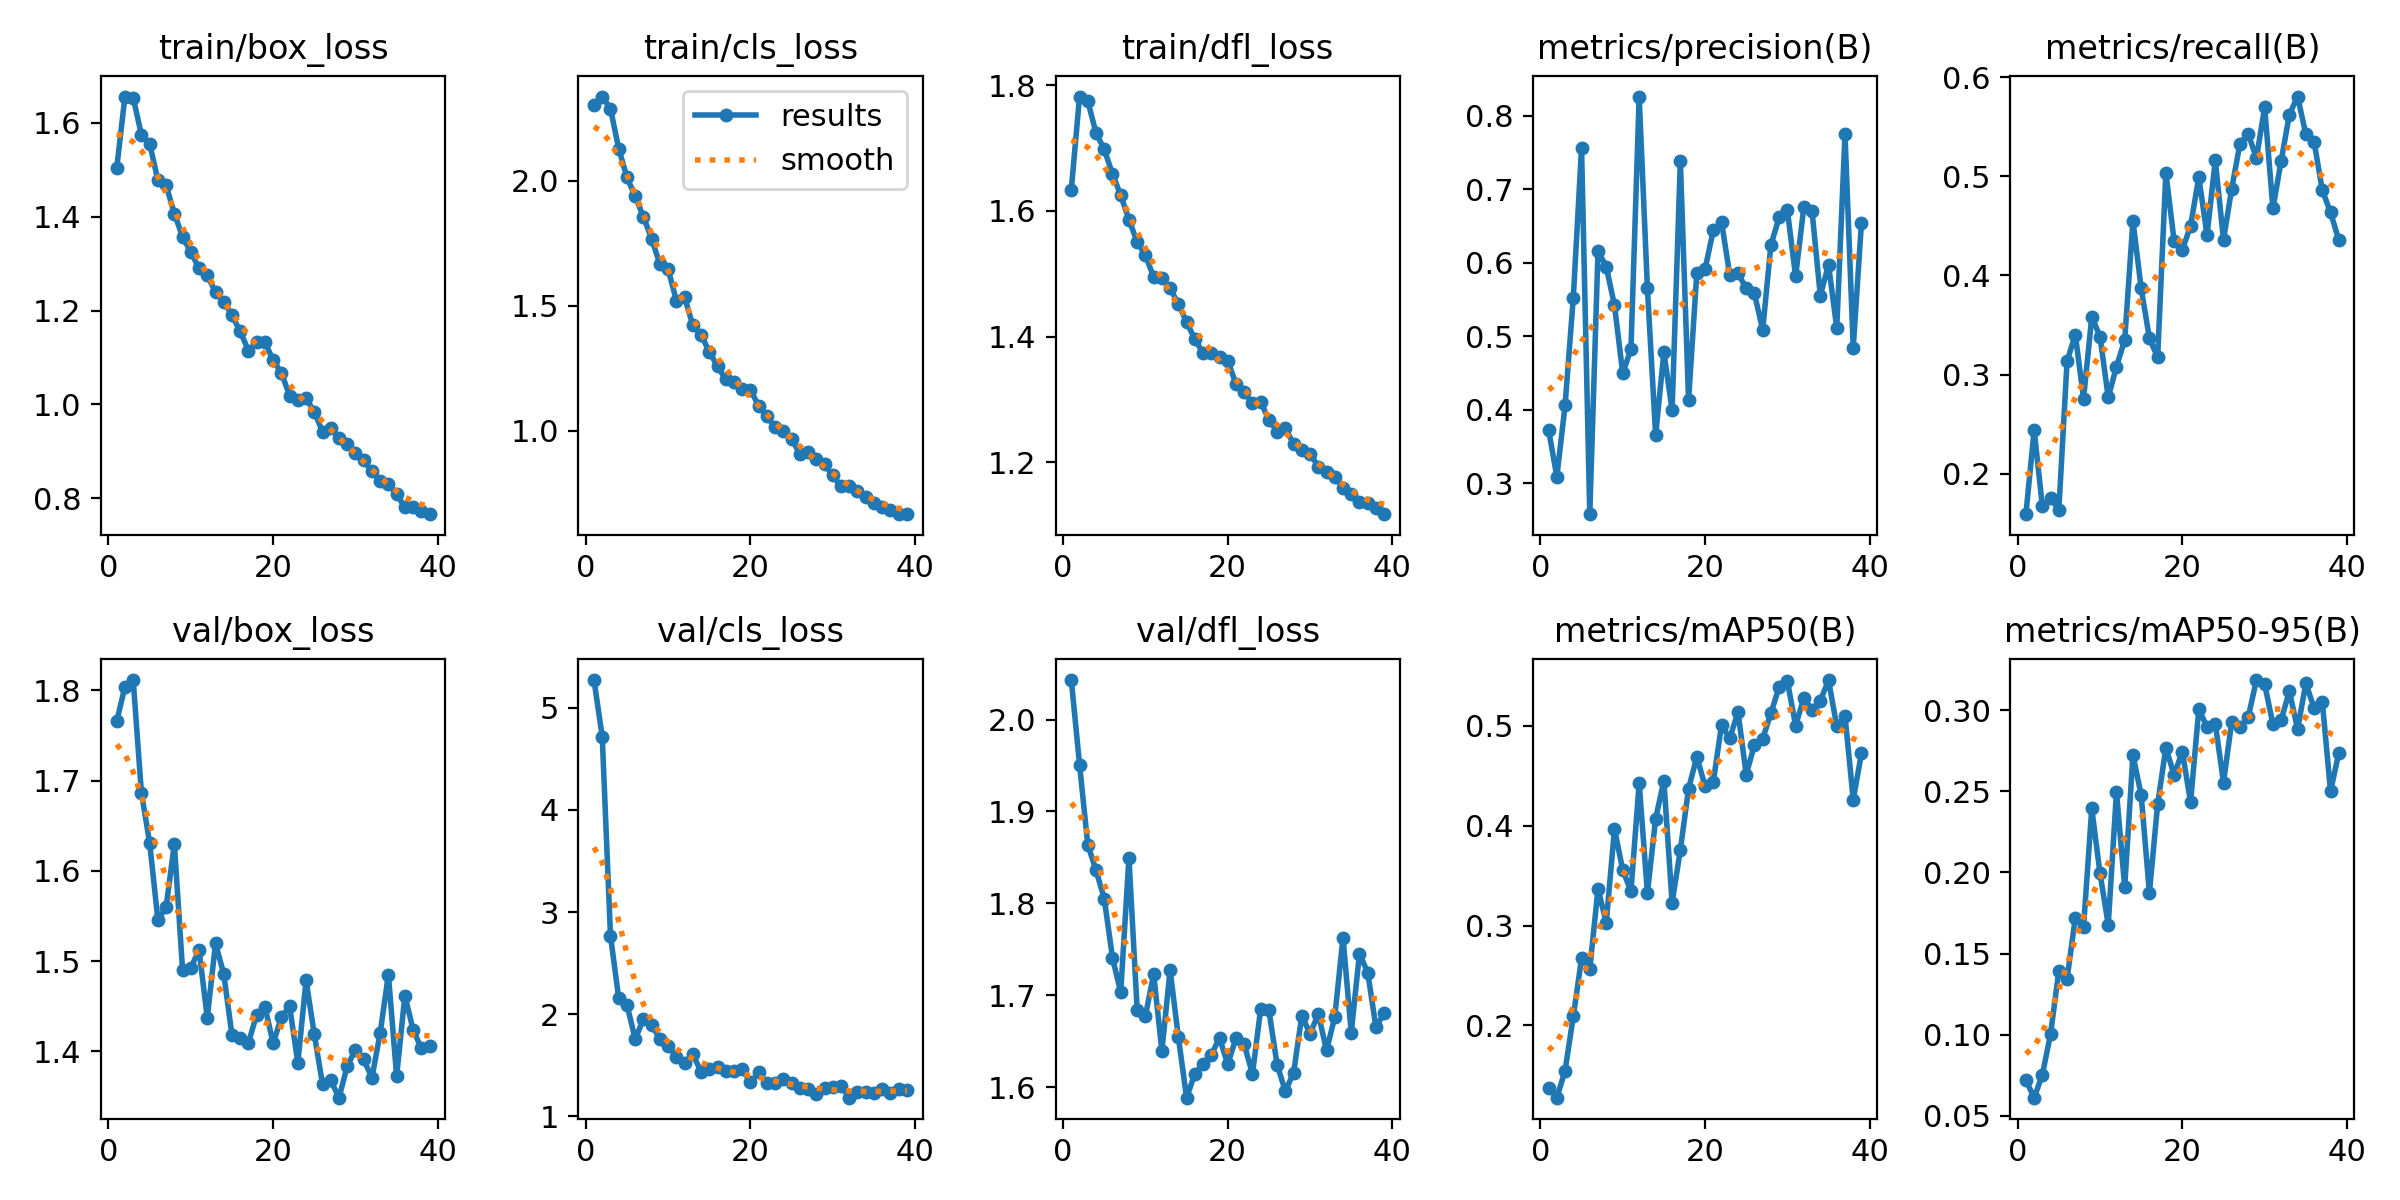

Source data for this figure (header and first rows):
epoch, time, train/box_loss, train/cls_loss, train/dfl_loss, metrics/precision(B), metrics/recall(B), metrics/mAP50(B), metrics/mAP50-95(B), val/box_loss, val/cls_loss, val/dfl_loss, lr/pg0, lr/pg1, lr/pg2
1, 169.5, 1.503, 2.306, 1.634, 0.3721, 0.1589, 0.1378, 0.07202, 1.766, 5.272, 2.043, 0.0003313, 0.0003313, 0.0672
2, 386.3, 1.656, 2.338, 1.782, 0.3087, 0.2438, 0.1277, 0.06123, 1.804, 4.716, 1.951, 0.0006537, 0.0006537, 0.03419
3, 592.8, 1.654, 2.29, 1.774, 0.4057, 0.1669, 0.1547, 0.07533, 1.811, 2.768, 1.864, 0.000965, 0.000965, 0.001167
4, 807.5, 1.575, 2.13, 1.724, 0.5524, 0.1751, 0.2093, 0.1007, 1.686, 2.157, 1.836, 0.0009505, 0.0009505, 0.0009505
5, 1035, 1.556, 2.014, 1.698, 0.7557, 0.1635, 0.2671, 0.1394, 1.631, 2.093, 1.805, 0.000934, 0.000934, 0.000934
6, 1258, 1.478, 1.939, 1.659, 0.2576, 0.3134, 0.2564, 0.1346, 1.546, 1.756, 1.741, 0.0009175, 0.0009175, 0.0009175
7, 1489, 1.467, 1.857, 1.625, 0.6157, 0.3403, 0.3369, 0.1721, 1.56, 1.95, 1.703, 0.000901, 0.000901, 0.000901
8, 1718, 1.407, 1.768, 1.586, 0.5945, 0.2757, 0.3031, 0.1664, 1.63, 1.892, 1.849, 0.0008845, 0.0008845, 0.0008845
9, 1936, 1.358, 1.668, 1.551, 0.5417, 0.3583, 0.3968, 0.2394, 1.49, 1.76, 1.684, 0.000868, 0.000868, 0.000868
10, 2155, 1.325, 1.647, 1.529, 0.4496, 0.3382, 0.3558, 0.1995, 1.492, 1.692, 1.678, 0.0008515, 0.0008515, 0.0008515
11, 3264, 1.29, 1.521, 1.494, 0.4822, 0.2769, 0.3344, 0.1679, 1.512, 1.579, 1.723, 0.000835, 0.000835, 0.000835
12, 3480, 1.275, 1.535, 1.493, 0.8259, 0.308, 0.4428, 0.2495, 1.437, 1.524, 1.64, 0.0008185, 0.0008185, 0.0008185
13, 3701, 1.239, 1.422, 1.477, 0.5652, 0.3348, 0.3327, 0.1911, 1.52, 1.609, 1.727, 0.000802, 0.000802, 0.000802
14, 4103, 1.219, 1.384, 1.452, 0.3652, 0.4551, 0.4072, 0.2723, 1.486, 1.436, 1.655, 0.0007855, 0.0007855, 0.0007855
15, 4413, 1.19, 1.316, 1.423, 0.4779, 0.3871, 0.4451, 0.2478, 1.418, 1.465, 1.589, 0.000769, 0.000769, 0.000769
16, 4633, 1.156, 1.257, 1.396, 0.3995, 0.3367, 0.3231, 0.1875, 1.415, 1.482, 1.614, 0.0007525, 0.0007525, 0.0007525
17, 4865, 1.115, 1.205, 1.374, 0.7382, 0.3173, 0.3758, 0.2421, 1.409, 1.439, 1.625, 0.000736, 0.000736, 0.000736
18, 5104, 1.132, 1.195, 1.373, 0.4128, 0.5038, 0.4373, 0.277, 1.441, 1.44, 1.635, 0.0007195, 0.0007195, 0.0007195
19, 5345, 1.133, 1.165, 1.368, 0.5857, 0.435, 0.4689, 0.2601, 1.45, 1.462, 1.654, 0.000703, 0.000703, 0.000703
20, 5581, 1.094, 1.164, 1.362, 0.5909, 0.4259, 0.44, 0.2745, 1.409, 1.331, 1.625, 0.0006865, 0.0006865, 0.0006865
21, 5826, 1.067, 1.099, 1.324, 0.6438, 0.45, 0.4439, 0.2433, 1.438, 1.429, 1.653, 0.00067, 0.00067, 0.00067
22, 6062, 1.019, 1.057, 1.311, 0.6556, 0.4993, 0.5007, 0.3005, 1.45, 1.325, 1.647, 0.0006535, 0.0006535, 0.0006535
23, 6327, 1.009, 1.013, 1.294, 0.5833, 0.4409, 0.4875, 0.2898, 1.387, 1.324, 1.614, 0.000637, 0.000637, 0.000637
24, 6630, 1.013, 0.9979, 1.296, 0.5854, 0.5162, 0.514, 0.2917, 1.479, 1.366, 1.685, 0.0006205, 0.0006205, 0.0006205
25, 6878, 0.9842, 0.9646, 1.267, 0.5649, 0.4361, 0.4514, 0.2554, 1.419, 1.322, 1.684, 0.000604, 0.000604, 0.000604
26, 7107, 0.9423, 0.9071, 1.249, 0.558, 0.4877, 0.4809, 0.293, 1.364, 1.278, 1.624, 0.0005875, 0.0005875, 0.0005875
27, 7353, 0.9505, 0.9151, 1.254, 0.5082, 0.5333, 0.487, 0.2896, 1.368, 1.266, 1.596, 0.000571, 0.000571, 0.000571
28, 7658, 0.9281, 0.8865, 1.229, 0.6239, 0.5431, 0.5127, 0.2957, 1.349, 1.215, 1.616, 0.0005545, 0.0005545, 0.0005545
29, 7948, 0.9165, 0.8639, 1.22, 0.6613, 0.5185, 0.5391, 0.3186, 1.384, 1.28, 1.678, 0.000538, 0.000538, 0.000538
30, 8220, 0.8972, 0.8204, 1.214, 0.6711, 0.57, 0.545, 0.316, 1.402, 1.284, 1.658, 0.0005215, 0.0005215, 0.0005215
31, 8470, 0.8811, 0.7758, 1.193, 0.5813, 0.4677, 0.5003, 0.2915, 1.391, 1.298, 1.68, 0.000505, 0.000505, 0.000505
32, 8787, 0.8573, 0.7759, 1.184, 0.6754, 0.5156, 0.528, 0.2939, 1.371, 1.182, 1.64, 0.0004885, 0.0004885, 0.0004885
33, 9090, 0.837, 0.7581, 1.177, 0.6695, 0.5626, 0.5162, 0.3117, 1.42, 1.234, 1.676, 0.000472, 0.000472, 0.000472
34, 9340, 0.8295, 0.7323, 1.158, 0.555, 0.5807, 0.5251, 0.2883, 1.485, 1.236, 1.763, 0.0004555, 0.0004555, 0.0004555
35, 9647, 0.8085, 0.7095, 1.15, 0.5969, 0.5428, 0.546, 0.3166, 1.372, 1.226, 1.659, 0.000439, 0.000439, 0.000439
36, 9948, 0.7811, 0.6922, 1.137, 0.511, 0.5353, 0.4996, 0.3013, 1.462, 1.264, 1.745, 0.0004225, 0.0004225, 0.0004225
37, 10407, 0.7811, 0.6797, 1.134, 0.7745, 0.4862, 0.5101, 0.3054, 1.424, 1.224, 1.725, 0.000406, 0.000406, 0.000406
38, 10766, 0.7733, 0.6659, 1.126, 0.4843, 0.4638, 0.4263, 0.25, 1.403, 1.262, 1.666, 0.0003895, 0.0003895, 0.0003895
39, 11229, 0.7661, 0.6648, 1.117, 0.6544, 0.436, 0.4726, 0.2737, 1.406, 1.258, 1.68, 0.000373, 0.000373, 0.000373
